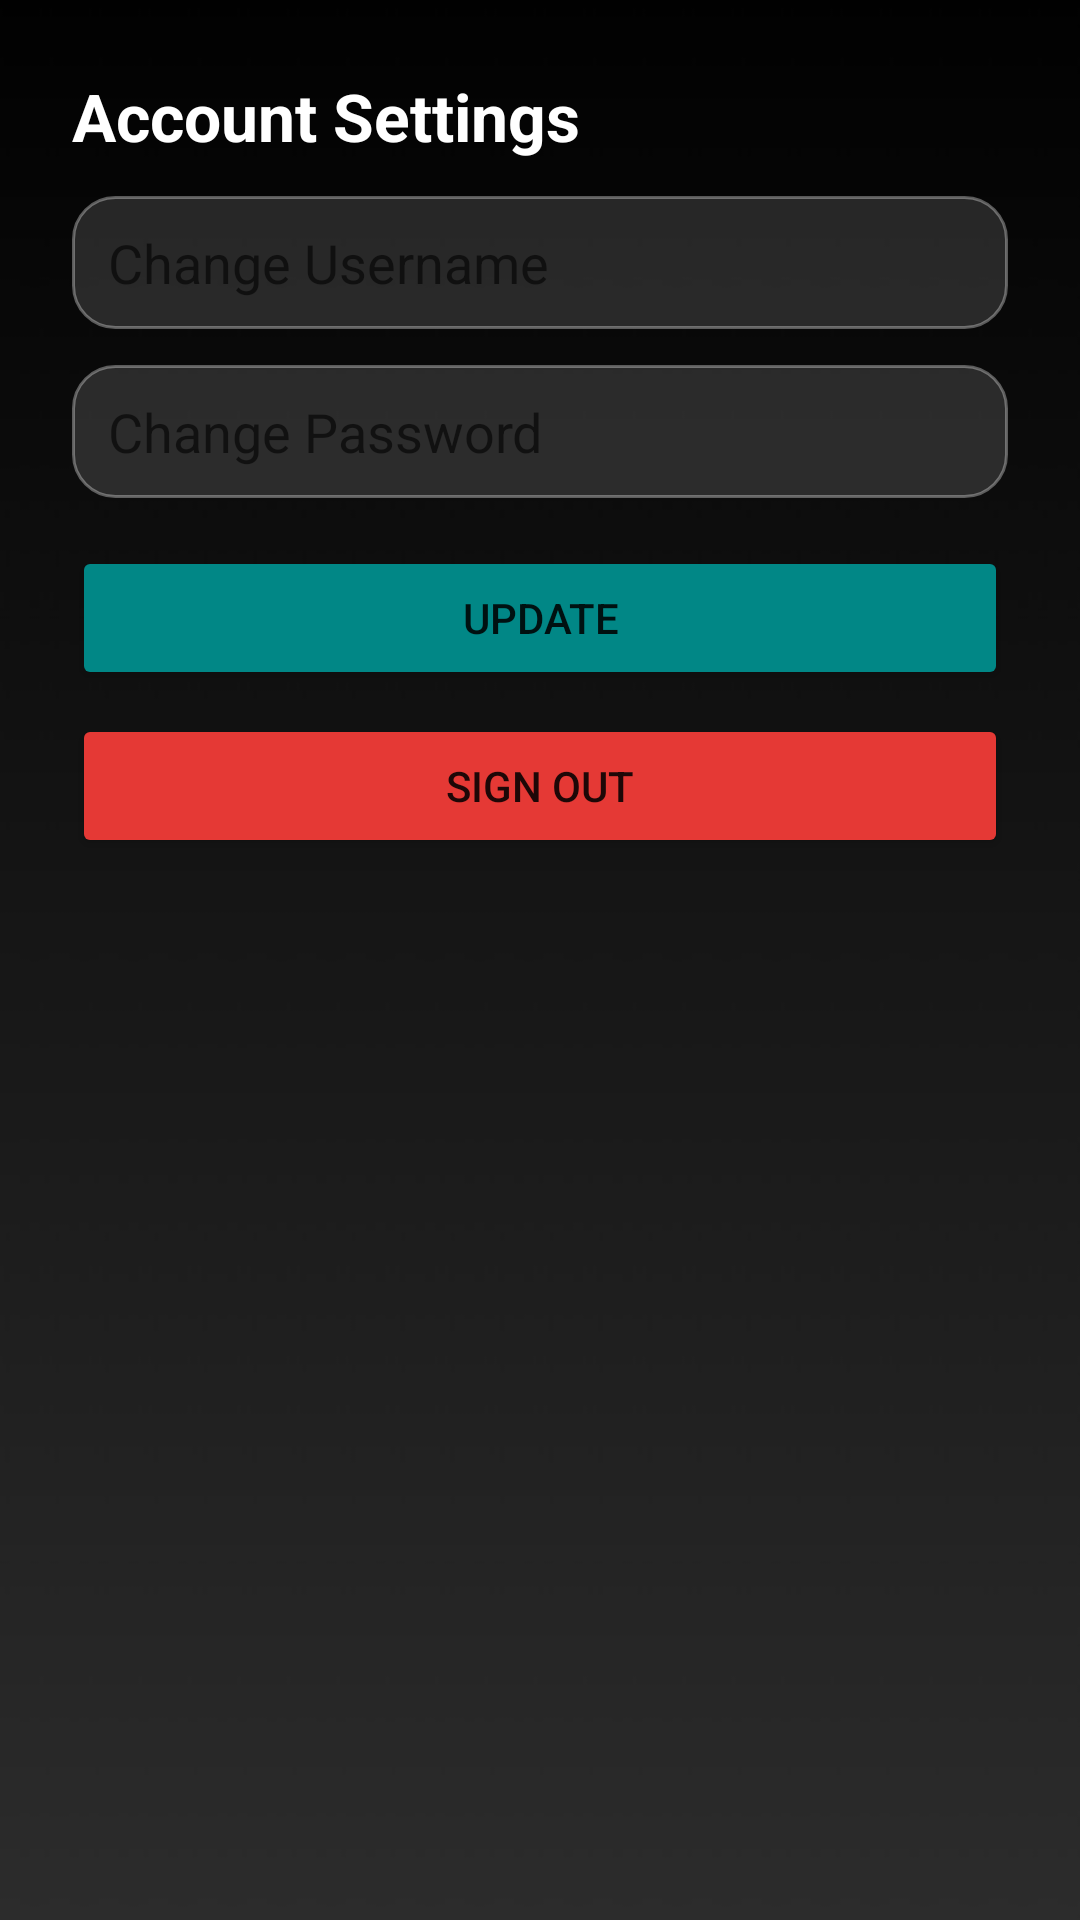

The Android layout XML behind this screen, and the referenced resources:
<!-- AndroidManifest.xml: application theme Theme.ZWell -->
<!-- res/layout/activity_account.xml -->
<LinearLayout xmlns:android="http://schemas.android.com/apk/res/android"
    android:background="@drawable/bg_app" android:padding="24dp"
    android:orientation="vertical"
    android:layout_width="match_parent" android:layout_height="match_parent">

    <TextView android:text="Account Settings" android:textStyle="bold" android:textSize="22sp"
        android:textColor="@android:color/white" android:layout_marginBottom="12dp"
        android:layout_width="wrap_content" android:layout_height="wrap_content"/>

    <EditText android:id="@+id/etChangeUsername" android:hint="Change Username"
        android:background="@drawable/rounded_edittext" android:layout_width="match_parent"
        android:layout_height="wrap_content"/>
    <EditText android:id="@+id/etChangePassword" android:hint="Change Password"
        android:inputType="textPassword" android:layout_marginTop="12dp"
        android:background="@drawable/rounded_edittext" android:layout_width="match_parent"
        android:layout_height="wrap_content"/>

    <Button android:id="@+id/btnUpdate" android:text="Update"
        android:layout_marginTop="16dp" android:backgroundTint="@color/teal_700"
        android:layout_width="match_parent" android:layout_height="wrap_content"/>

    <Button android:id="@+id/btnSignout" android:text="Sign Out"
        android:layout_marginTop="8dp" android:backgroundTint="@color/red_500"
        android:layout_width="match_parent" android:layout_height="wrap_content"/>
</LinearLayout>
<!-- resources referenced by this layout -->
<resources>
  <color name="red_500">#E53935</color>
  <color name="teal_700">#FF018786</color>
  <!-- drawable bg_app: jpg bitmap (drawable, 29294 bytes) -->
  <!-- drawable rounded_edittext (drawable) -->
  <shape xmlns:android="http://schemas.android.com/apk/res/android">
      <solid android:color="#22FFFFFF"/>
      <corners android:radius="14dp"/>
      <stroke android:width="1dp" android:color="#55FFFFFF"/>
      <padding android:left="12dp" android:top="10dp" android:right="12dp" android:bottom="10dp"/>
  </shape>
  <style name="Theme.ZWell" parent="Theme.MaterialComponents.DayNight.DarkActionBar">
              <item name="colorPrimary">@color/teal_700</item>
              <item name="colorPrimaryVariant">@color/purple_500</item>
              <item name="colorOnPrimary">@android:color/white</item>
              <item name="colorSecondary">@color/purple_500</item>
              <item name="colorSecondaryVariant">@color/purple_700</item>
              <item name="colorOnSecondary">@android:color/white</item>
              <item name="android:statusBarColor">?attr/colorPrimaryVariant</item>
              <item name="android:windowLightStatusBar">true</item>
          </style>
  <color name="purple_500">#FF6200EE</color>
  <color name="purple_700">#FF3700B3</color>
</resources>
